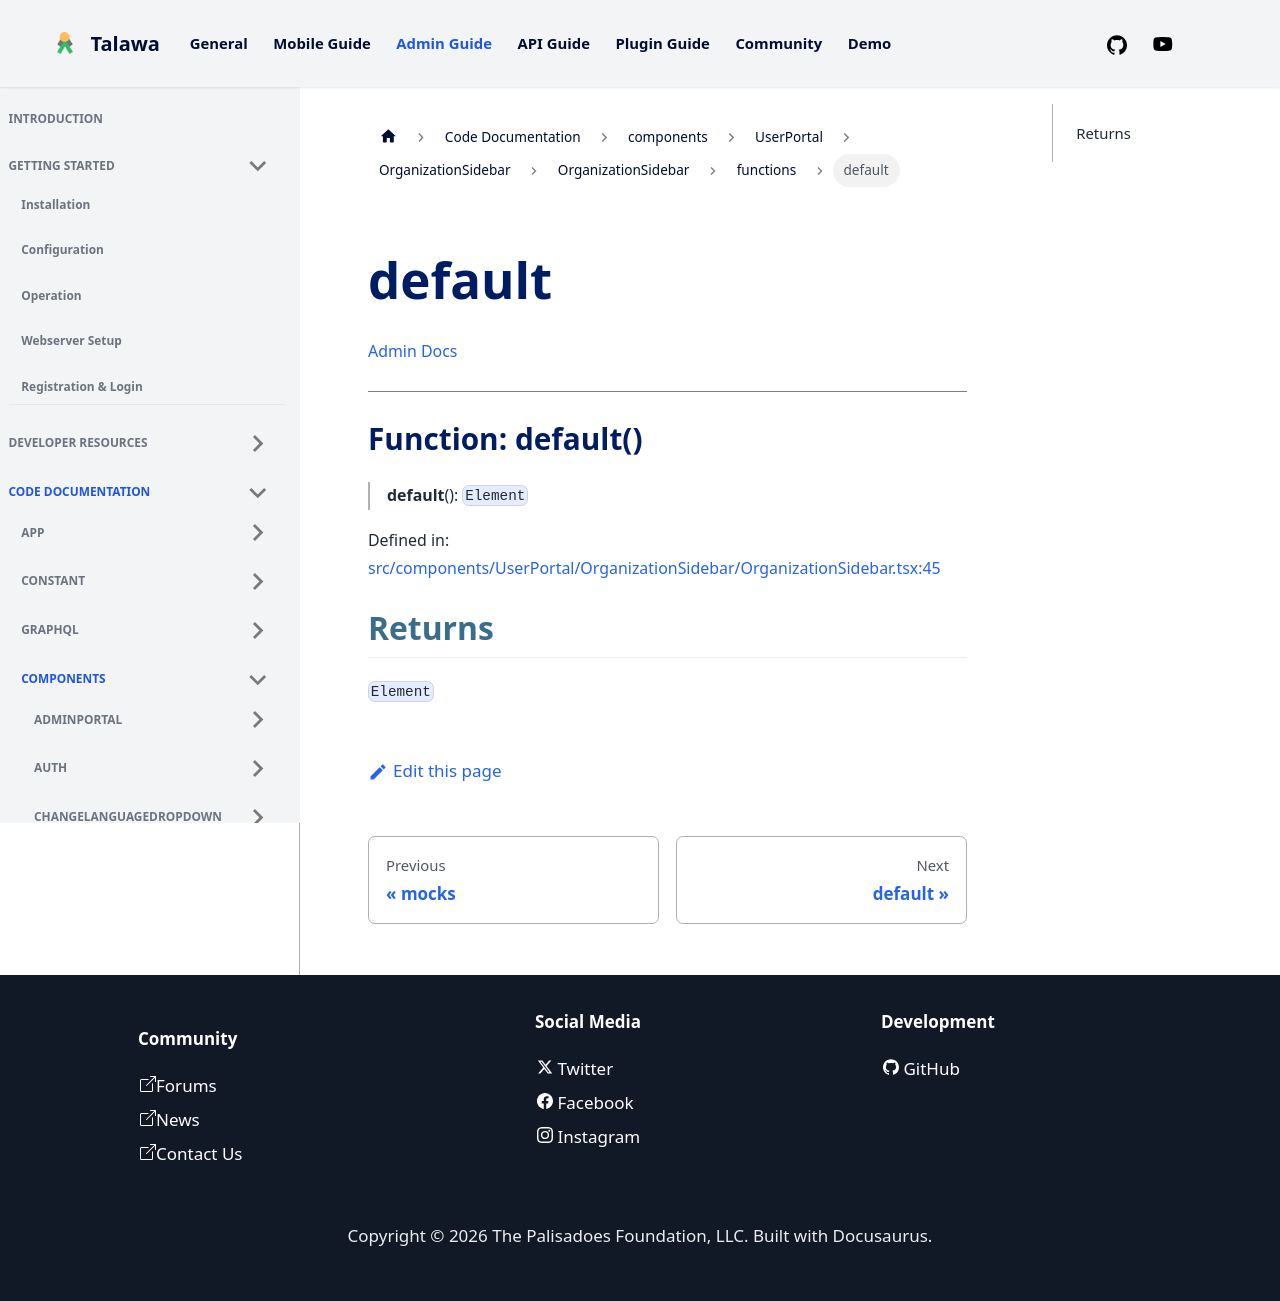

repository: PalisadoesFoundation/talawa-admin · page: docs/auto-docs/components/UserPortal/OrganizationSidebar/OrganizationSidebar/functions/default/index.html · generator: docusaurus

[Admin Docs](/)

***

# Function: default()

> **default**(): `Element`

Defined in: [src/components/UserPortal/OrganizationSidebar/OrganizationSidebar.tsx:45](https://github.com/PalisadoesFoundation/talawa-admin/blob/main/src/components/UserPortal/OrganizationSidebar/OrganizationSidebar.tsx#L45)

## Returns

`Element`
